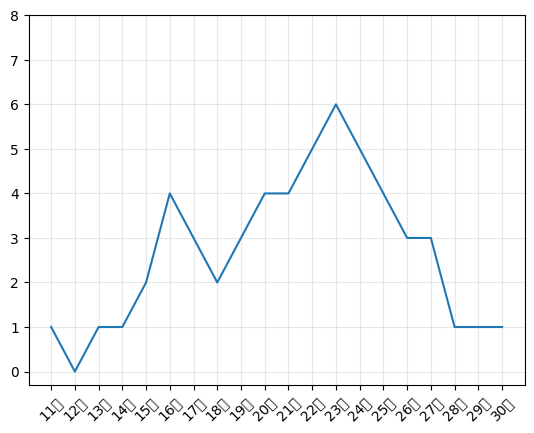

The matplotlib source for this figure:
from matplotlib import pyplot as plt

#设置中文编码
plt.rcParams['font.sans-serif'] = ['KaiTi', 'SimHei', 'FangSong']
plt.rcParams['axes.unicode_minus'] = False

x = range(11,31)
y = [1,0,1,1,2,4,3,2,3,4,4,5,6,5,4,3,3,1,1,1]

plt.plot(x,y)

_yticks_labels = range(0,9)
_xticks_labels = ["{}岁".format(i) for i in x]

plt.xticks(x,_xticks_labels,rotation=45)
plt.yticks(_yticks_labels)

#增加网格，alpha为表格线的粗细程度
plt.grid(alpha=0.3)

plt.show()